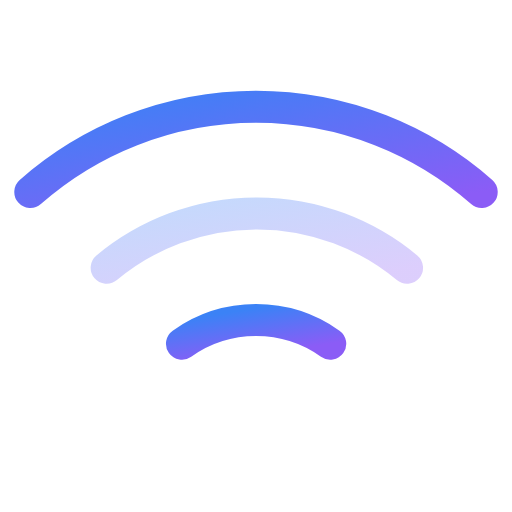
t = 0.00 s
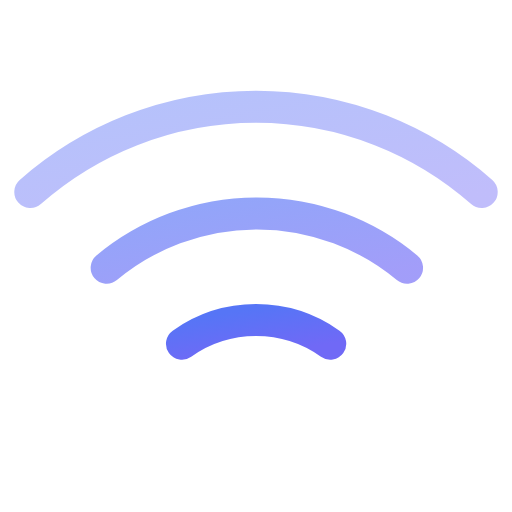
t = 0.50 s
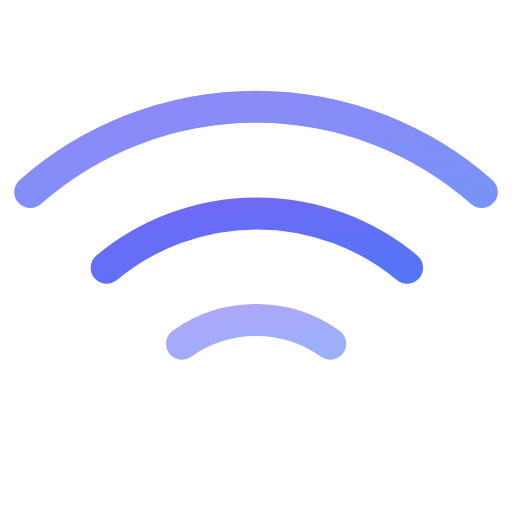
t = 1.00 s
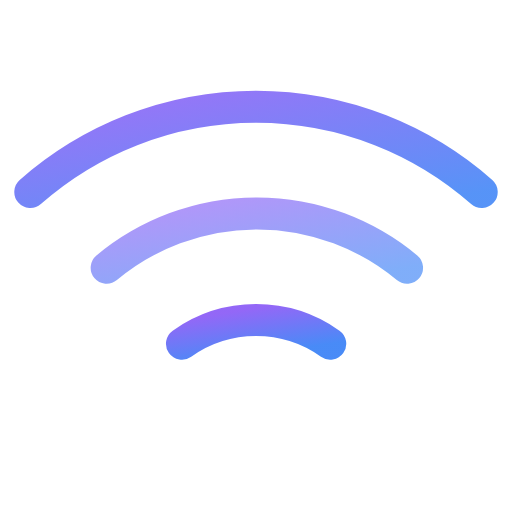
t = 1.50 s
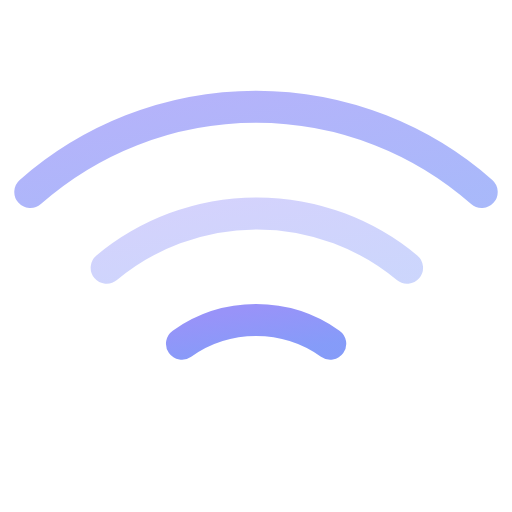
t = 2.00 s
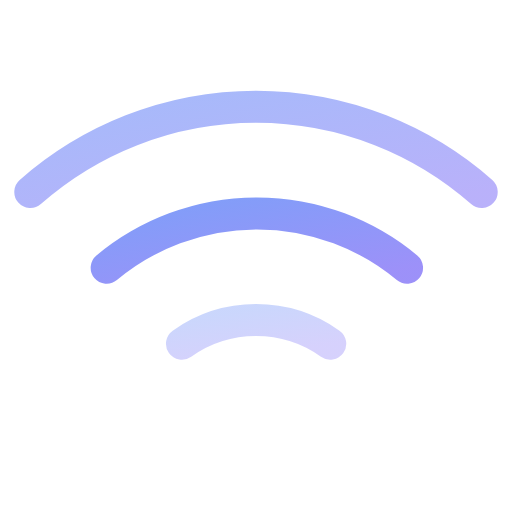
t = 2.60 s

The animated SVG that drew these frames (rendered in a browser with its animation timeline set to each time). Animation: 6 SMIL elements (animate=6); one cycle of 3.00 s, repeats indefinitely.

<svg viewBox="0 0 24 24" width="24" height="24" fill="none" stroke="url(#grad-connection-wifi-anim)" stroke-width="1.5" stroke-linecap="round" stroke-linejoin="round" xmlns="http://www.w3.org/2000/svg">
  <defs>
    <linearGradient id="grad-connection-wifi-anim" x1="0%" y1="0%" x2="100%" y2="100%">
      <stop offset="0%" style="stop-color:#3b82f6;stop-opacity:1">
        <animate attributeName="stop-color" values="#3b82f6;#8b5cf6;#3b82f6" dur="3s" repeatCount="indefinite"/>
      </stop>
      <stop offset="100%" style="stop-color:#8b5cf6;stop-opacity:1">
        <animate attributeName="stop-color" values="#8b5cf6;#3b82f6;#8b5cf6" dur="3s" repeatCount="indefinite"/>
      </stop>
    </linearGradient>
  </defs>
  <path d="M5 12.55a11 11 0 0 1 14.08 0">
    <animate attributeName="opacity" values="0.3;1;0.3" dur="2s" repeatCount="indefinite" begin="0s"/>
  </path>
  <path d="M1.42 9a16 16 0 0 1 21.16 0">
    <animate attributeName="opacity" values="0.3;1;0.3" dur="2s" repeatCount="indefinite" begin="0.3s"/>
  </path>
  <path d="M8.53 16.11a6 6 0 0 1 6.95 0">
    <animate attributeName="opacity" values="0.3;1;0.3" dur="2s" repeatCount="indefinite" begin="0.6s"/>
  </path>
  <line x1="12" y1="20" x2="12.01" y2="20">
    <animate attributeName="opacity" values="1;0.3;1" dur="1s" repeatCount="indefinite"/>
  </line>
</svg>
